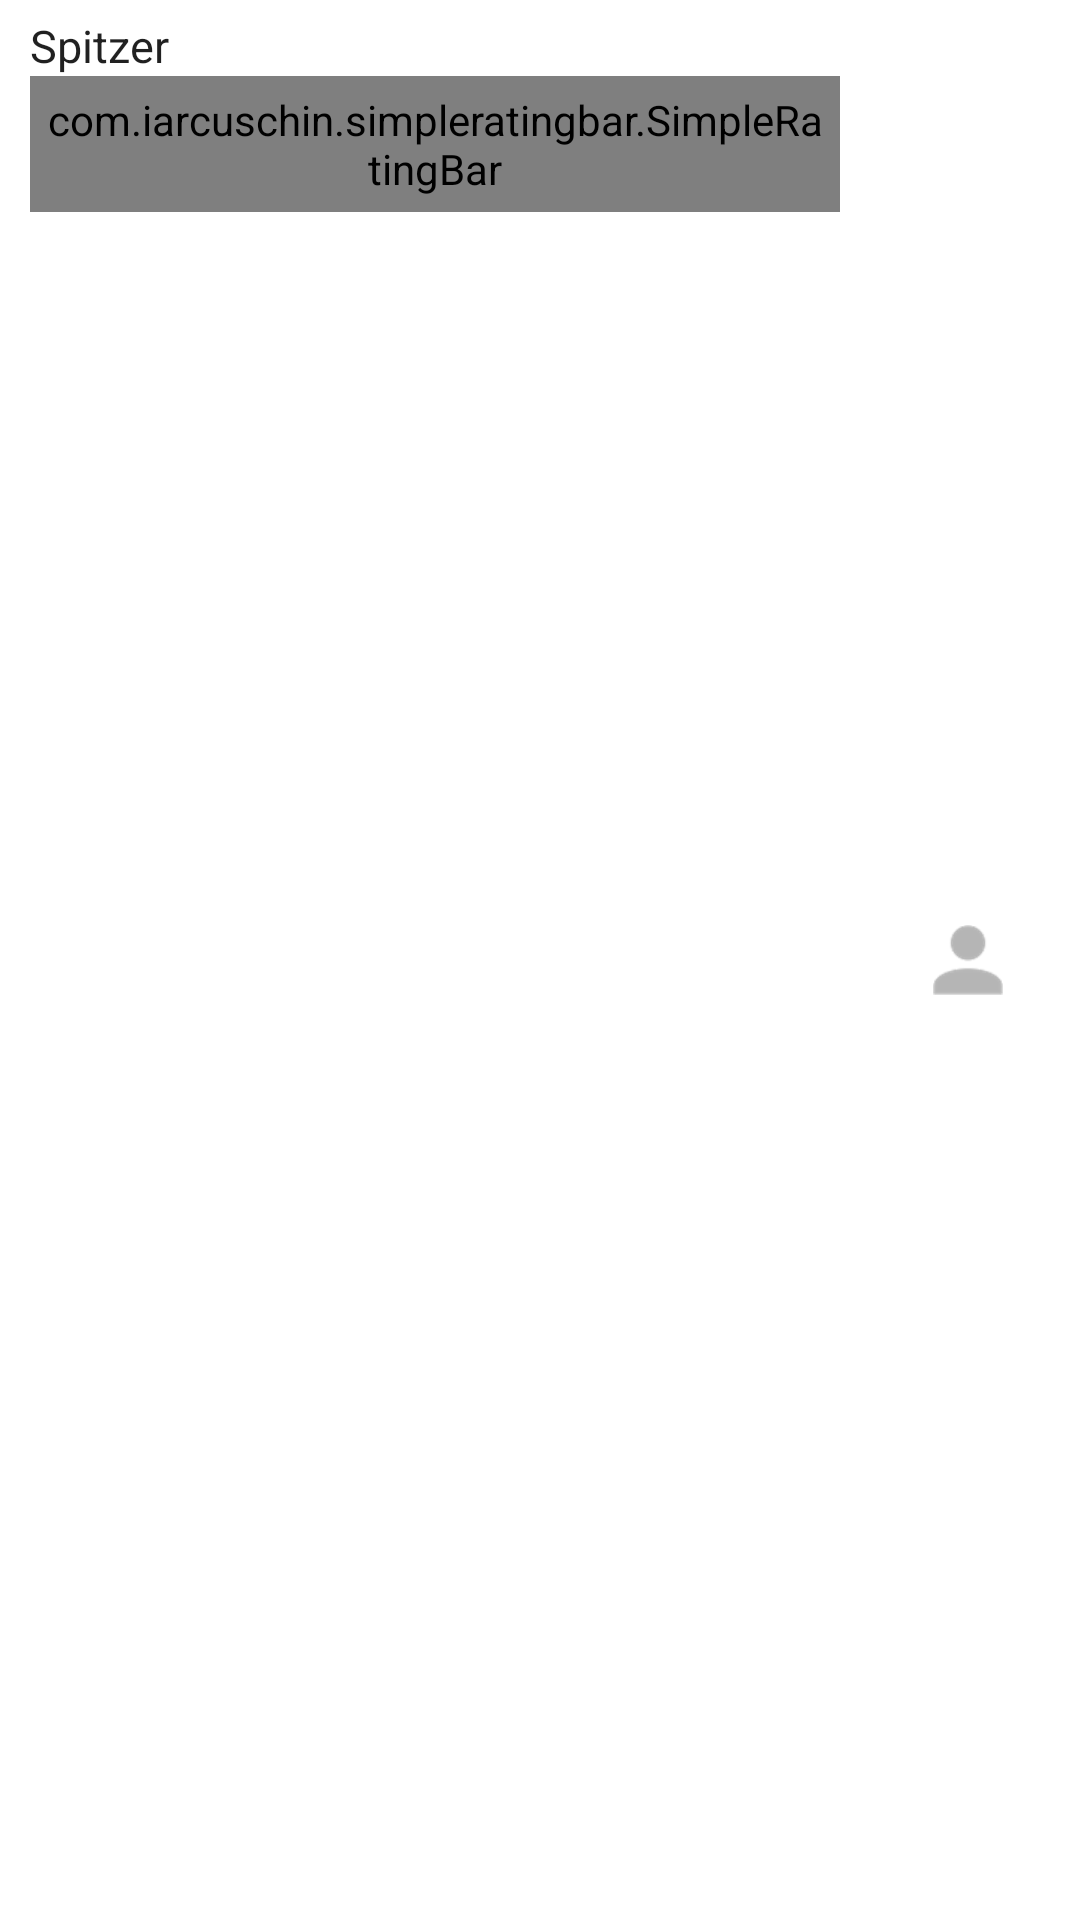

Produce the Android XML layout that renders to this screen, including the resource entries it uses.
<!-- AndroidManifest.xml: application theme AppTheme -->
<!-- res/layout/fragment_beranda_item.xml -->
<?xml version="1.0" encoding="utf-8"?>
<android.support.v7.widget.CardView xmlns:android="http://schemas.android.com/apk/res/android"
    xmlns:app="http://schemas.android.com/apk/res-auto"
    xmlns:card_view="http://schemas.android.com/apk/res-auto"
    android:layout_width="match_parent"
    android:layout_height="75dp"
    android:layout_margin="3dp"
    android:orientation="horizontal"
    card_view:cardCornerRadius="0dp"
    card_view:cardElevation="2dp">

    <LinearLayout
        android:layout_width="match_parent"
        android:layout_height="match_parent"
        android:orientation="horizontal">

        <LinearLayout
            android:layout_width="wrap_content"
            android:layout_height="match_parent"
            android:layout_weight="1"
            android:orientation="horizontal">

            <LinearLayout
                android:padding="5dp"
                android:layout_width="wrap_content"
                android:layout_height="match_parent"
                android:orientation="vertical">

                <TextView
                    android:textSize="15sp"
                    android:gravity="top"
                    android:layout_gravity="top"
                    android:id="@+id/nameTxt"
                    android:layout_width="match_parent"
                    android:layout_height="wrap_content"
                    android:paddingLeft="5dp"
                    android:text="Spitzer"
                    android:textAppearance="?android:attr/textAppearanceLarge" />

                <LinearLayout
                    android:gravity="bottom"
                    android:layout_gravity="bottom"
                    android:layout_weight="1"
                    android:paddingLeft="5dp"
                    android:layout_width="match_parent"
                    android:layout_height="wrap_content">

                    <TextView
                        android:textSize="10sp"
                        android:layout_weight="1"
                        android:gravity="top"
                        android:text="Dokumen, Banner, Kartu Nama, Undangan, Foto"
                        android:layout_width="wrap_content"
                        android:layout_height="match_parent" />
                    <com.iarcuschin.simpleratingbar.SimpleRatingBar
                        android:id="@+id/ratingBarID"
                        android:layout_width="wrap_content"
                        android:layout_height="wrap_content"
                        android:layout_alignParentBottom="true"
                        android:layout_gravity="top|end"
                        android:layout_weight="0"
                        android:padding="5dp"
                        app:srb_isIndicator="true"
                        app:srb_starBorderWidth="1"
                        app:srb_borderColor="@color/colorAccent"
                        app:srb_fillColor="@color/colorAccent"
                        app:srb_numberOfStars="5"
                        app:srb_rating="3"
                        app:srb_starSize="12dp"
                        app:srb_stepSize="1" />
                </LinearLayout>
            </LinearLayout>
        </LinearLayout>

        <ImageView
            android:id="@+id/spacecraftImage"
            android:layout_width="wrap_content"
            android:layout_height="wrap_content"
            android:layout_gravity="center"
            android:layout_weight="1"
            android:maxHeight="75dp"
            android:maxWidth="150dp"
            android:minWidth="150dp"
            android:padding="5dp"
            android:scaleType="centerInside"
            android:src="@drawable/ic_menu_profile" />

    </LinearLayout>

</android.support.v7.widget.CardView>
<!-- resources referenced by this layout -->
<resources>
  <color name="colorAccent">#f1c40f</color>
  <!-- drawable ic_menu_profile: png bitmap (drawable-hdpi, 928 bytes) -->
  <style name="AppTheme" parent="Theme.AppCompat.Light.DarkActionBar">
          
          <item name="contentInsetStart">0dp</item>
          <item name="contentInsetEnd">0dp</item>
          <item name="colorPrimary">@color/colorPrimary</item>
          <item name="colorPrimaryDark">@color/colorPrimaryDark</item>
          <item name="colorAccent">@color/colorAccent</item>
          <item name="actionButtonStyle">@style/MyActionButtonStyle</item>
      </style>
  <color name="colorPrimary">#3498db</color>
  <color name="colorPrimaryDark">#2980b9</color>
  <style name="MyActionButtonStyle" parent="Widget.AppCompat.ActionButton">
          <item name="android:minWidth">28dip</item>
      </style>
</resources>
